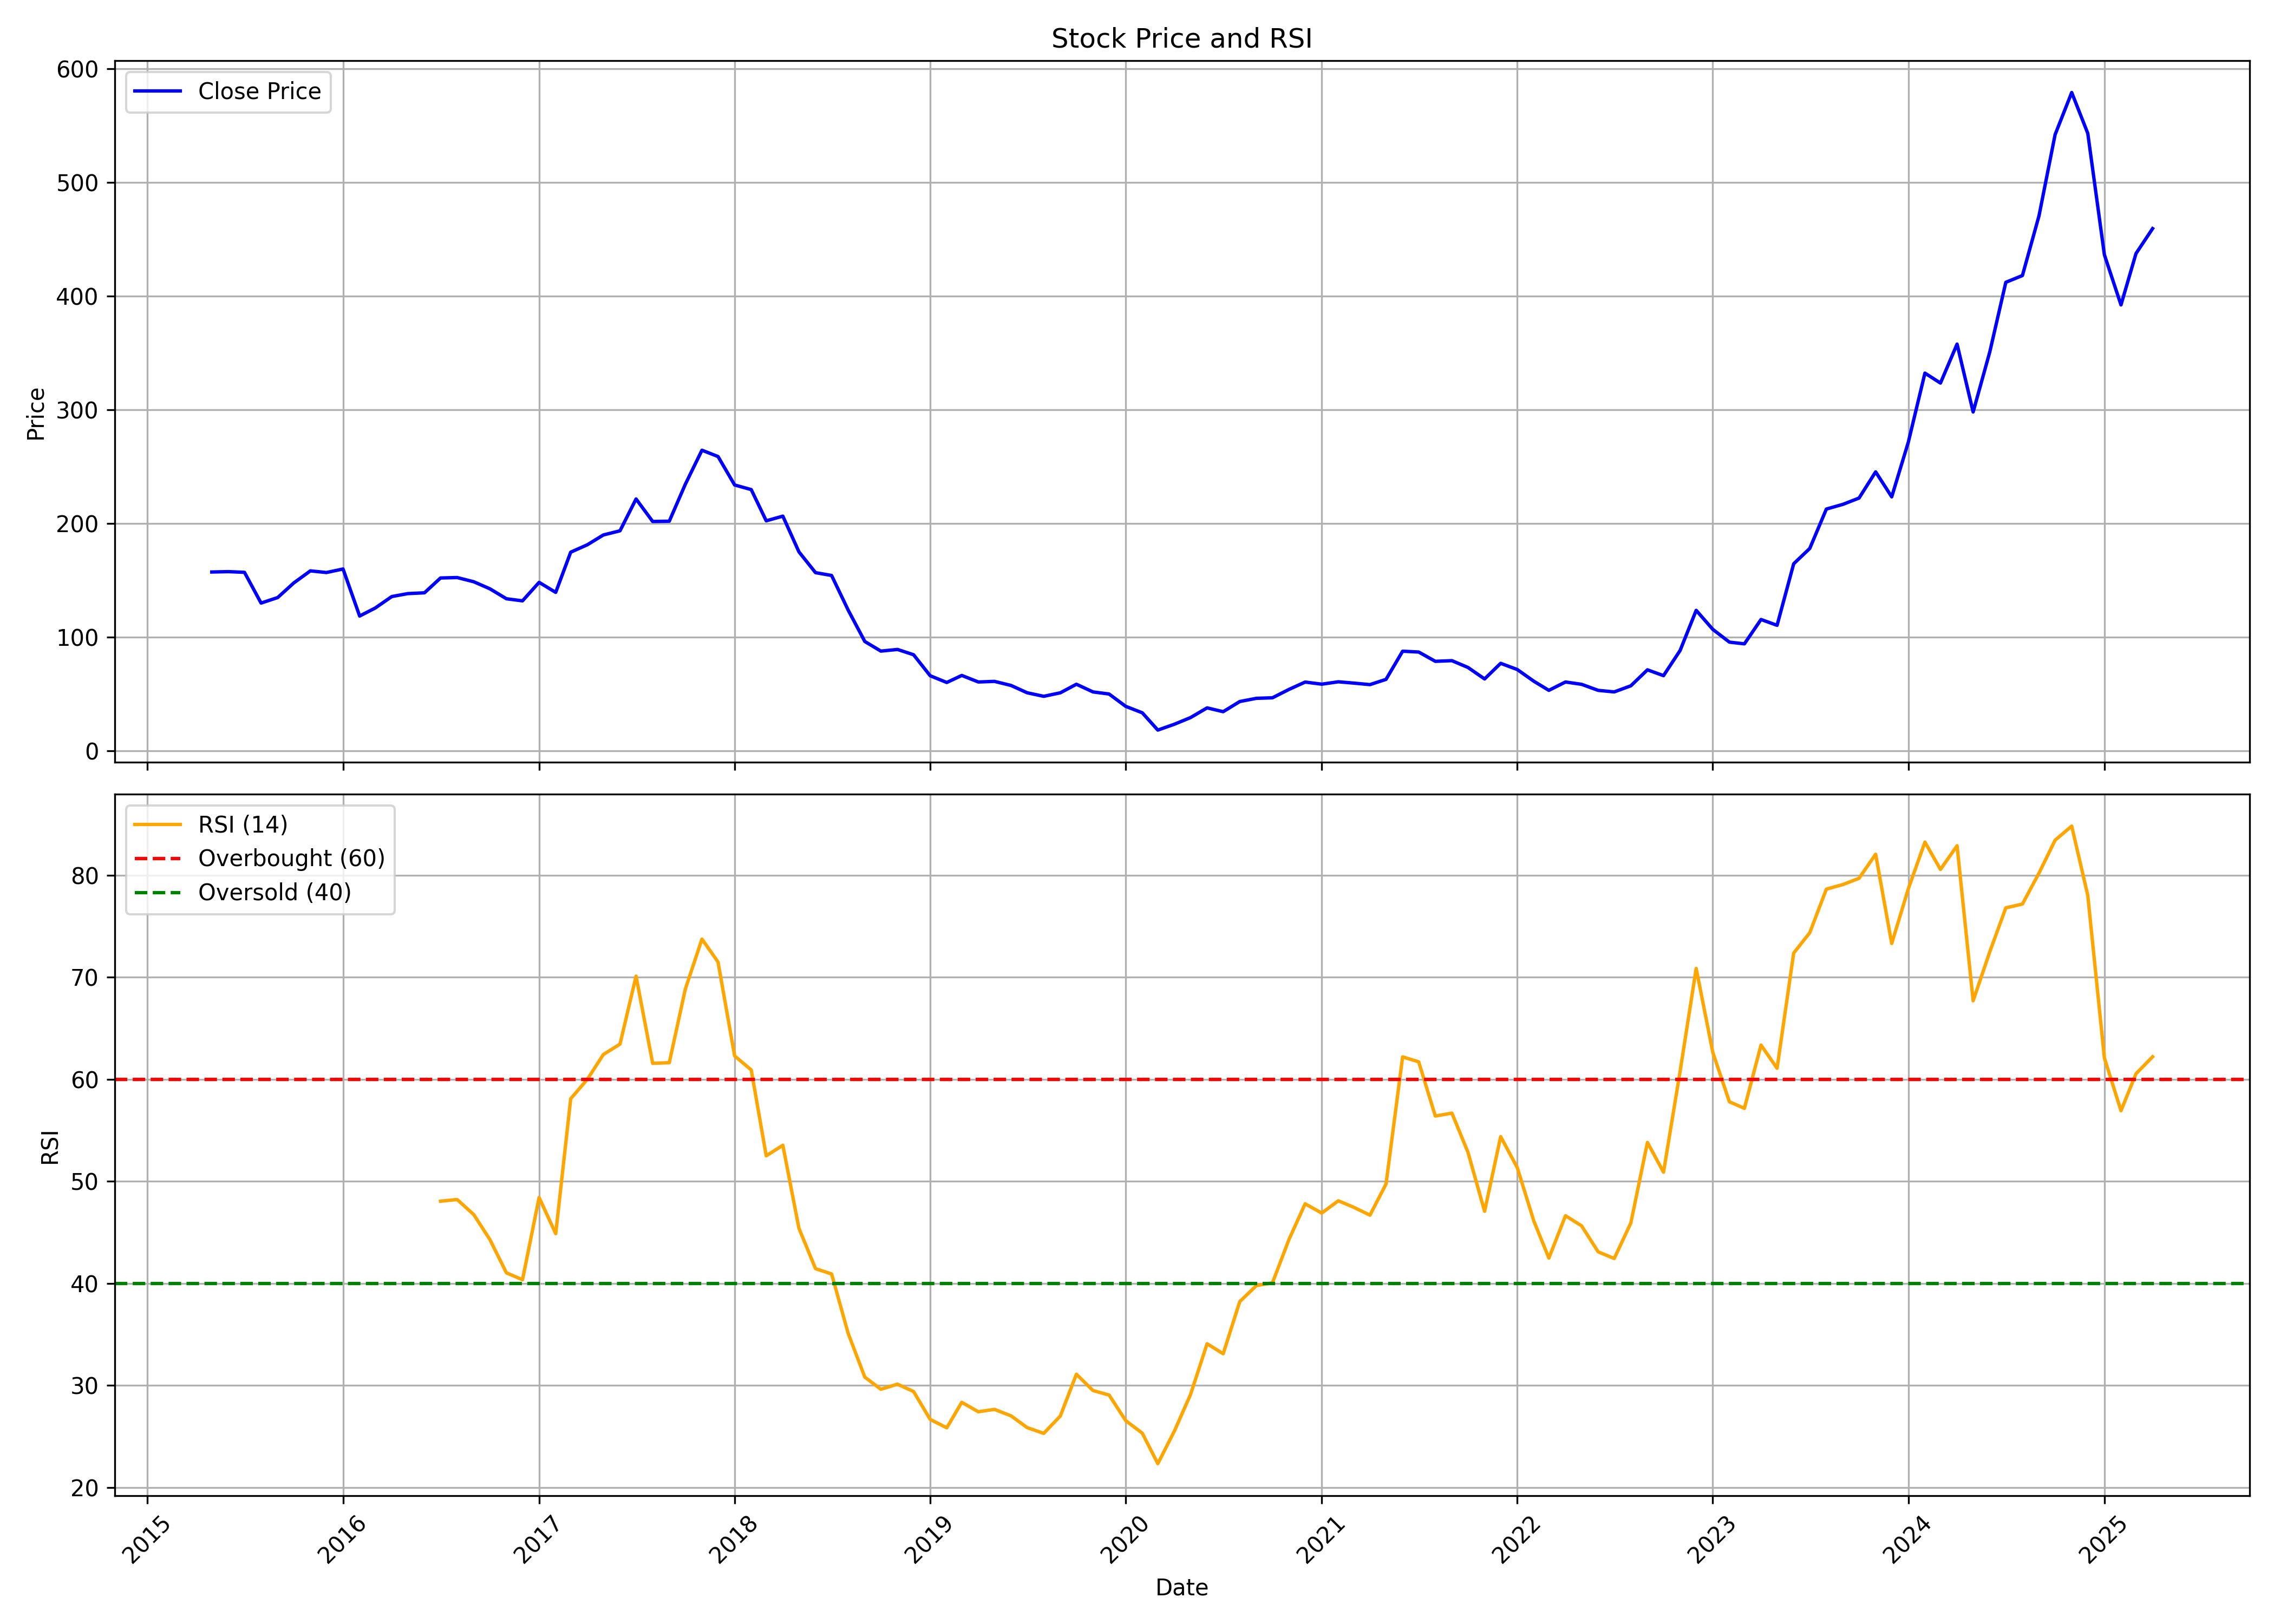

Data behind this chart, as committed beside it:
, Unnamed: 0, date, symbol, open, high, low, close, volume, rsi
0, 0, 2015-05-01, SKIPPER, 163.2, 166, 155.8, 157.1, 13159, 
1, 1, 2015-06-01, SKIPPER, 156.6, 164.1, 139.9, 157.4, 105384, 
2, 2, 2015-07-01, SKIPPER, 162.2, 186.5, 151.1, 156.8, 313846, 
3, 3, 2015-08-01, SKIPPER, 162.1, 162.1, 112, 129.8, 406021, 
4, 4, 2015-09-01, SKIPPER, 130.5, 142.7, 109.1, 134.6, 205832, 
5, 5, 2015-10-01, SKIPPER, 140.2, 159.7, 132, 147.5, 691108, 
6, 6, 2015-11-01, SKIPPER, 145, 166.6, 140.5, 158.1, 565078, 
7, 7, 2015-12-01, SKIPPER, 158.4, 173.6, 141.3, 156.7, 876544, 
8, 8, 2016-01-01, SKIPPER, 159.9, 207, 135.5, 159.8, 17104477, 
9, 9, 2016-02-01, SKIPPER, 161.8, 166.6, 114.8, 118.4, 1918584, 
10, 10, 2016-03-01, SKIPPER, 121.4, 145.1, 117.7, 125.4, 3442293, 
11, 11, 2016-04-01, SKIPPER, 126.4, 152, 126.1, 135.5, 2550528, 
12, 12, 2016-05-01, SKIPPER, 137.5, 142.3, 128.8, 138.1, 2336515, 
13, 13, 2016-06-01, SKIPPER, 138.1, 144.5, 126.1, 138.8, 1430880, 
14, 14, 2016-07-01, SKIPPER, 139.3, 157.6, 139.2, 151.9, 3241895, 48.06
15, 15, 2016-08-01, SKIPPER, 152.9, 159.8, 142.6, 152.2, 3511970, 48.22
16, 16, 2016-09-01, SKIPPER, 151.9, 160.1, 140.5, 148.5, 1342414, 46.75
17, 17, 2016-10-01, SKIPPER, 148.7, 151, 138.1, 142.4, 2056584, 44.31
18, 18, 2016-11-01, SKIPPER, 142.4, 143.7, 120.1, 133.6, 804314, 41.04
19, 19, 2016-12-01, SKIPPER, 133.5, 134.8, 119.8, 131.7, 326286, 40.36
20, 20, 2017-01-01, SKIPPER, 132.4, 155.4, 125.9, 148, 6704874, 48.42
21, 21, 2017-02-01, SKIPPER, 147.2, 154.8, 137.7, 139.2, 903500, 44.88
22, 22, 2017-03-01, SKIPPER, 138.7, 178.5, 133.9, 174.6, 4097744, 58.1
23, 23, 2017-04-01, SKIPPER, 173.7, 186.4, 167.4, 181.1, 2386865, 60
24, 24, 2017-05-01, SKIPPER, 181.1, 203.2, 161.4, 189.7, 2965057, 62.44
25, 25, 2017-06-01, SKIPPER, 187, 199.4, 179.8, 193.4, 1296078, 63.45
26, 26, 2017-07-01, SKIPPER, 192.3, 227.6, 192.3, 221.4, 2509441, 70.11
27, 27, 2017-08-01, SKIPPER, 222.8, 222.8, 173.8, 201.6, 2757677, 61.57
28, 28, 2017-09-01, SKIPPER, 203.9, 223.9, 187.6, 201.8, 3017568, 61.63
29, 29, 2017-10-01, SKIPPER, 201.8, 239.1, 195.2, 234.3, 11732456, 68.85
30, 30, 2017-11-01, SKIPPER, 239.9, 279.7, 232.5, 264.2, 8380056, 73.74
31, 31, 2017-12-01, SKIPPER, 267.8, 267.8, 234.2, 258.7, 2196106, 71.5
32, 32, 2018-01-01, SKIPPER, 260.6, 267.9, 209.9, 233.7, 2416027, 62.29
33, 33, 2018-02-01, SKIPPER, 233, 255.3, 206.9, 229.6, 2263333, 60.92
34, 34, 2018-03-01, SKIPPER, 233.8, 239.2, 200.9, 202.1, 1481373, 52.51
35, 35, 2018-04-01, SKIPPER, 207.6, 223.9, 201.4, 206.3, 1352867, 53.54
36, 36, 2018-05-01, SKIPPER, 206.3, 212.4, 151.2, 174.9, 3241015, 45.41
37, 37, 2018-06-01, SKIPPER, 175.6, 181.8, 153.3, 156.5, 1747368, 41.45
38, 38, 2018-07-01, SKIPPER, 158.8, 167.2, 145.6, 154.1, 894779, 40.93
39, 39, 2018-08-01, SKIPPER, 151.2, 153.8, 105.8, 123.6, 11688836, 35.1
40, 40, 2018-09-01, SKIPPER, 125.7, 126.5, 94.75, 96, 1532906, 30.83
41, 41, 2018-10-01, SKIPPER, 96, 98.57, 80.2, 87.54, 1472095, 29.63
42, 42, 2018-11-01, SKIPPER, 88.95, 95.76, 82.18, 88.99, 1629905, 30.13
43, 43, 2018-12-01, SKIPPER, 89.91, 90.49, 81.07, 84.35, 1635438, 29.41
44, 44, 2019-01-01, SKIPPER, 84.59, 85.71, 61.63, 65.89, 1420080, 26.69
45, 45, 2019-02-01, SKIPPER, 67.48, 67.48, 47.37, 59.94, 1167440, 25.85
46, 46, 2019-03-01, SKIPPER, 60.62, 71.25, 58.15, 66.13, 1341233, 28.36
47, 47, 2019-04-01, SKIPPER, 67.87, 68.59, 59.22, 60.38, 556208, 27.43
48, 48, 2019-05-01, SKIPPER, 60.38, 70.67, 53.56, 60.91, 2852399, 27.66
49, 49, 2019-06-01, SKIPPER, 61.88, 66.9, 47.08, 57.33, 2173615, 27.03
50, 50, 2019-07-01, SKIPPER, 58.1, 59.8, 43.02, 50.9, 1676217, 25.88
51, 51, 2019-08-01, SKIPPER, 50.9, 53.17, 38.43, 47.76, 1292018, 25.31
52, 52, 2019-09-01, SKIPPER, 48, 58.25, 44.45, 50.86, 1098643, 27.01
53, 53, 2019-10-01, SKIPPER, 52.76, 59.27, 45.47, 58.39, 1482790, 31.11
54, 54, 2019-11-01, SKIPPER, 57.47, 60.48, 47.61, 51.64, 901835, 29.51
55, 55, 2019-12-01, SKIPPER, 52.56, 53.44, 44.74, 49.79, 1205445, 29.07
56, 56, 2020-01-01, SKIPPER, 49.84, 51.3, 38.43, 38.96, 3223106, 26.57
57, 57, 2020-02-01, SKIPPER, 39.79, 41.49, 33.03, 33.28, 3731668, 25.33
58, 58, 2020-03-01, SKIPPER, 33.52, 35.27, 16.61, 18.07, 1861921, 22.34
59, 59, 2020-04-01, SKIPPER, 18.65, 30.12, 16.61, 23.22, 1453536, 25.55
... 60 more rows
